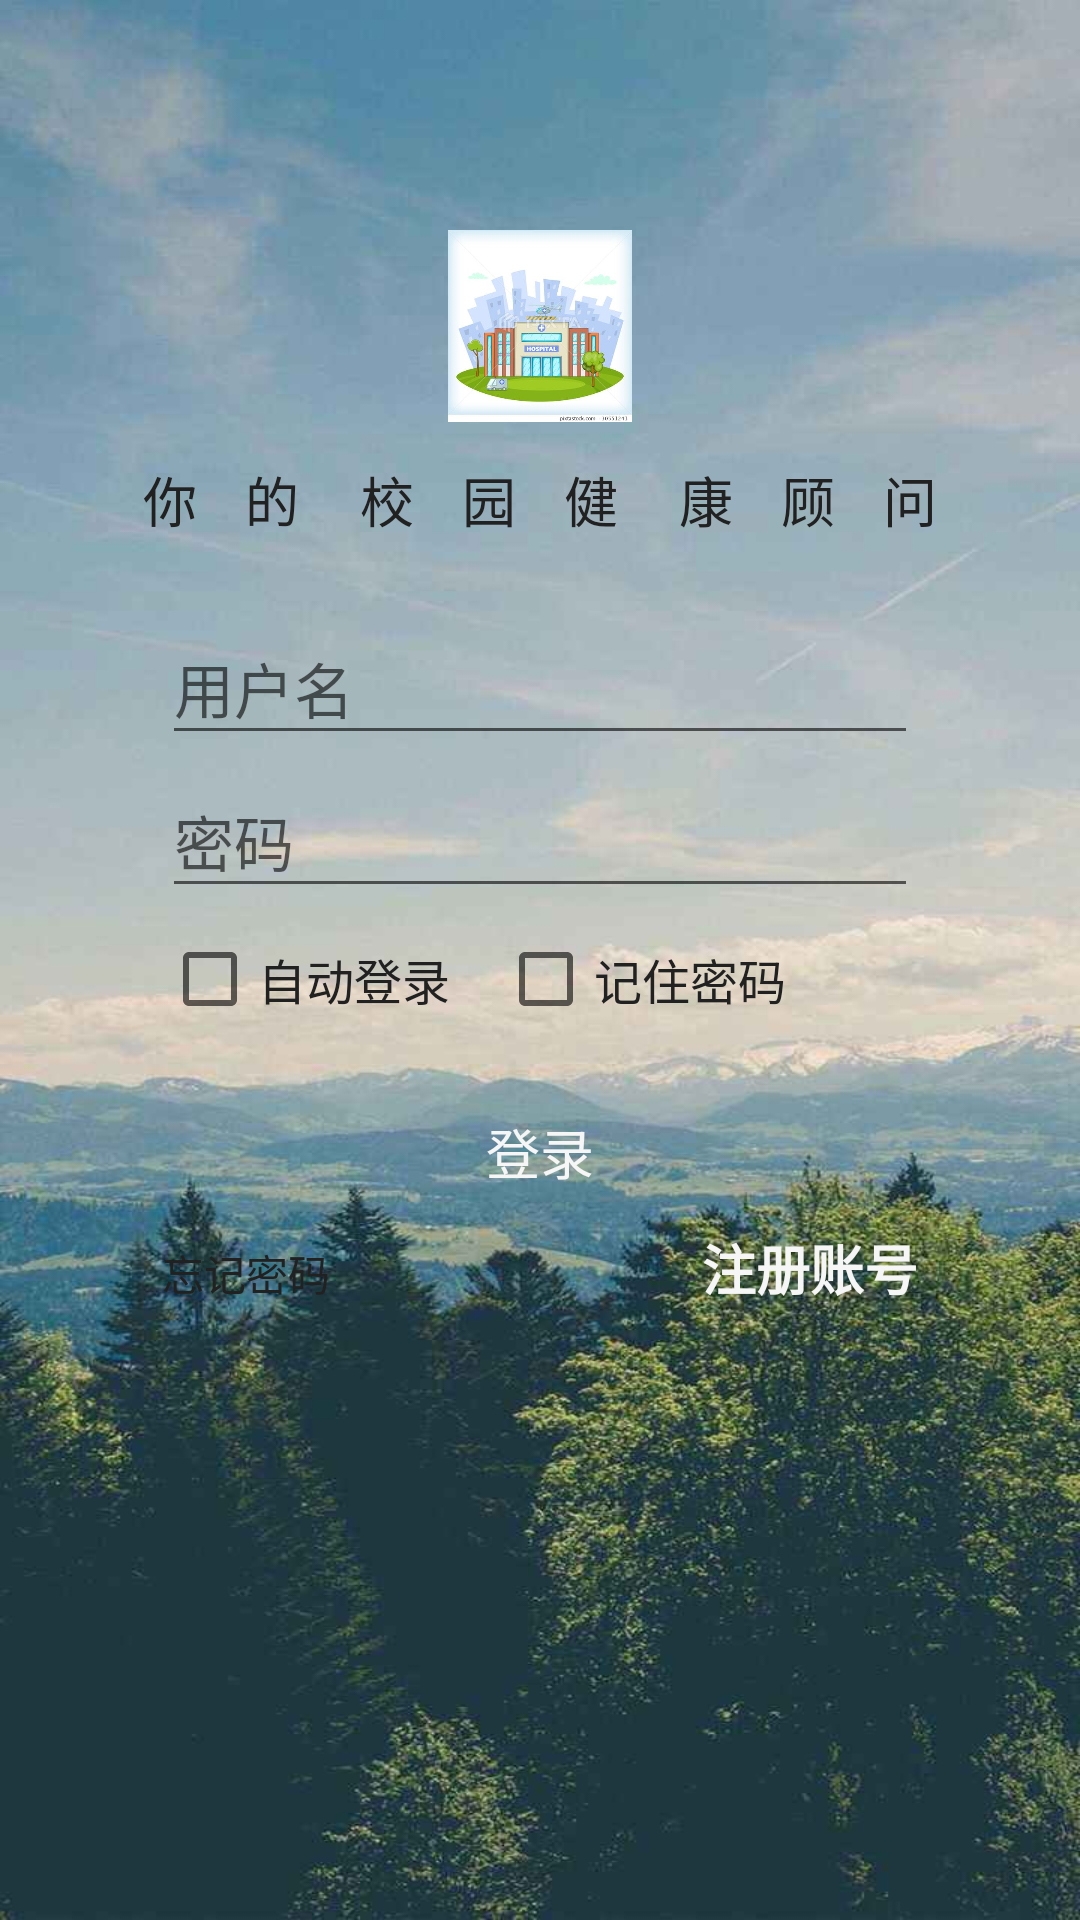

Write the Android layout XML for this screen, with the resource values it uses.
<!-- AndroidManifest.xml: application theme AppTheme -->
<!-- res/layout/activity_main.xml -->
<?xml version="1.0" encoding="utf-8"?>
<androidx.constraintlayout.widget.ConstraintLayout xmlns:android="http://schemas.android.com/apk/res/android"
    xmlns:app="http://schemas.android.com/apk/res-auto"
    xmlns:tools="http://schemas.android.com/tools"
    android:layout_width="match_parent"
    android:layout_height="match_parent"
    android:background="@drawable/login"
    tools:context=".MainActivity">

    <ImageView
        android:id="@+id/img_icon"
        android:layout_width="wrap_content"
        android:layout_height="0dp"
        app:layout_constraintBottom_toTopOf="@+id/guideline2"
        app:layout_constraintEnd_toEndOf="parent"
        app:layout_constraintStart_toStartOf="parent"
        app:layout_constraintTop_toTopOf="@+id/guideline"
        app:srcCompat="@drawable/logo3" />

    <CheckBox
        android:id="@+id/check_auto_login"
        android:layout_width="wrap_content"
        android:layout_height="wrap_content"
        android:text="自动登录"
        android:textColor="@color/text_black"
        android:textSize="16sp"
        app:layout_constraintBottom_toTopOf="@+id/guideline5"
        app:layout_constraintEnd_toEndOf="parent"
        app:layout_constraintHorizontal_bias="0.0"
        app:layout_constraintStart_toStartOf="@+id/guideline6"
        app:layout_constraintTop_toTopOf="@+id/guideline5" />

    <CheckBox
        android:id="@+id/check_remember_pwd"
        android:layout_width="wrap_content"
        android:layout_height="wrap_content"
        android:layout_marginStart="16dp"
        android:text="记住密码"
        android:textColor="@color/text_black"
        android:textSize="16sp"
        app:layout_constraintBottom_toBottomOf="@+id/check_auto_login"
        app:layout_constraintEnd_toStartOf="@+id/guideline9"
        app:layout_constraintHorizontal_bias="0.0"
        app:layout_constraintStart_toEndOf="@+id/check_auto_login"
        app:layout_constraintTop_toTopOf="@+id/check_auto_login" />

    <TextView
        android:id="@+id/text_forget_pwd"
        android:layout_width="wrap_content"
        android:layout_height="wrap_content"
        android:text="忘记密码"
        android:textColor="@color/text_black"
        android:textSize="14sp"
        app:layout_constraintBaseline_toBaselineOf="@+id/text_register"
        app:layout_constraintEnd_toStartOf="@+id/guideline12"
        app:layout_constraintHorizontal_bias="0.0"
        app:layout_constraintStart_toStartOf="@+id/guideline6" />

    <TextView
        android:id="@+id/text_register"
        android:layout_width="wrap_content"
        android:layout_height="wrap_content"
        android:text="注册账号"
        android:textColor="@color/background"
        android:textSize="18sp"
        android:textStyle="bold"
        app:layout_constraintBottom_toTopOf="@+id/guideline13"
        app:layout_constraintEnd_toStartOf="@+id/guideline9"
        app:layout_constraintHorizontal_bias="1.0"
        app:layout_constraintStart_toStartOf="@+id/guideline12"
        app:layout_constraintTop_toTopOf="@+id/guideline13" />

    <Button
        android:id="@+id/btn_login"
        android:layout_width="0dp"
        android:layout_height="wrap_content"
        android:background="@drawable/btn_login_selector"
        android:text="@string/login"
        android:textColor="@color/background"
        android:textSize="18sp"
        app:layout_constraintBottom_toTopOf="@+id/guideline7"
        app:layout_constraintEnd_toStartOf="@+id/guideline9"
        app:layout_constraintHorizontal_bias="0.0"
        app:layout_constraintStart_toStartOf="@+id/guideline6"
        app:layout_constraintTop_toTopOf="@+id/guideline7"
        app:layout_constraintVertical_bias="0.104" />

    <com.google.android.material.textfield.TextInputLayout
        android:layout_width="0dp"
        android:layout_height="wrap_content"
        android:focusable="true"
        android:focusableInTouchMode="true"
        app:layout_constraintBottom_toTopOf="@+id/guideline11"
        app:layout_constraintEnd_toStartOf="@+id/guideline9"
        app:layout_constraintStart_toStartOf="@+id/guideline6"
        app:layout_constraintTop_toTopOf="@+id/guideline11">

        <EditText
            android:id="@+id/edit_username"
            android:layout_width="match_parent"
            android:layout_height="wrap_content"
            android:ems="10"
            android:hint="用户名"
            android:inputType="textPersonName"
            android:textSize="20sp" />

    </com.google.android.material.textfield.TextInputLayout>

    <com.google.android.material.textfield.TextInputLayout
        android:id="@+id/textInputLayout"
        android:layout_width="0dp"
        android:layout_height="wrap_content"
        android:focusable="true"
        android:focusableInTouchMode="true"
        app:layout_constraintBottom_toTopOf="@+id/guideline10"
        app:layout_constraintEnd_toStartOf="@+id/guideline9"
        app:layout_constraintStart_toStartOf="@+id/guideline6"
        app:layout_constraintTop_toTopOf="@+id/guideline10">

        <EditText
            android:id="@+id/edit_password"
            android:layout_width="match_parent"
            android:layout_height="wrap_content"
            android:ems="10"
            android:hint="密码"
            android:inputType="textPassword"
            android:textSize="20sp" />

    </com.google.android.material.textfield.TextInputLayout>

    <CheckBox
        android:id="@+id/check_hide_pwd"
        android:layout_width="0dp"
        android:layout_height="0dp"
        android:layout_marginTop="15dp"
        android:layout_marginEnd="10dp"
        android:layout_marginBottom="15dp"
        android:background="@drawable/check_hide_pwd_selector"
        android:button="@null"
        app:layout_constraintBottom_toBottomOf="@+id/textInputLayout"
        app:layout_constraintDimensionRatio="1:1"
        app:layout_constraintEnd_toStartOf="@+id/guideline9"
        app:layout_constraintHorizontal_bias="1.0"
        app:layout_constraintStart_toStartOf="@+id/guideline6"
        app:layout_constraintTop_toTopOf="@+id/textInputLayout" />

    <TextView
        android:id="@+id/text_slogan"
        android:layout_width="wrap_content"
        android:layout_height="wrap_content"
        android:text="@string/slogan"
        android:textColor="@color/colorAccent"
        android:textSize="18sp"
        app:layout_constraintBottom_toTopOf="@+id/guideline17"
        app:layout_constraintEnd_toEndOf="parent"
        app:layout_constraintStart_toStartOf="parent"
        app:layout_constraintTop_toTopOf="@+id/guideline17" />

    <androidx.constraintlayout.widget.Guideline
        android:id="@+id/guideline12"
        android:layout_width="wrap_content"
        android:layout_height="wrap_content"
        android:orientation="vertical"
        app:layout_constraintGuide_percent="0.5" />

    <androidx.constraintlayout.widget.Guideline
        android:id="@+id/guideline10"
        android:layout_width="wrap_content"
        android:layout_height="wrap_content"
        android:orientation="horizontal"
        app:layout_constraintGuide_percent="0.43" />

    <androidx.constraintlayout.widget.Guideline
        android:id="@+id/guideline5"
        android:layout_width="wrap_content"
        android:layout_height="wrap_content"
        android:orientation="horizontal"
        app:layout_constraintGuide_percent="0.51" />

    <androidx.constraintlayout.widget.Guideline
        android:id="@+id/guideline"
        android:layout_width="wrap_content"
        android:layout_height="wrap_content"
        android:orientation="horizontal"
        app:layout_constraintGuide_percent="0.12" />

    <androidx.constraintlayout.widget.Guideline
        android:id="@+id/guideline2"
        android:layout_width="wrap_content"
        android:layout_height="wrap_content"
        android:orientation="horizontal"
        app:layout_constraintGuide_percent="0.22" />

    <androidx.constraintlayout.widget.Guideline
        android:id="@+id/guideline7"
        android:layout_width="wrap_content"
        android:layout_height="wrap_content"
        android:orientation="horizontal"
        app:layout_constraintGuide_percent="0.6" />

    <androidx.constraintlayout.widget.Guideline
        android:id="@+id/guideline13"
        android:layout_width="wrap_content"
        android:layout_height="wrap_content"
        android:orientation="horizontal"
        app:layout_constraintGuide_percent="0.66" />

    <androidx.constraintlayout.widget.Guideline
        android:id="@+id/guideline9"
        android:layout_width="wrap_content"
        android:layout_height="wrap_content"
        android:orientation="vertical"
        app:layout_constraintGuide_percent="0.85" />

    <androidx.constraintlayout.widget.Guideline
        android:id="@+id/guideline6"
        android:layout_width="wrap_content"
        android:layout_height="wrap_content"
        android:orientation="vertical"
        app:layout_constraintGuide_percent="0.15" />

    <androidx.constraintlayout.widget.Guideline
        android:id="@+id/guideline11"
        android:layout_width="wrap_content"
        android:layout_height="wrap_content"
        android:orientation="horizontal"
        app:layout_constraintGuide_percent="0.35" />

    <androidx.constraintlayout.widget.Guideline
        android:id="@+id/guideline17"
        android:layout_width="wrap_content"
        android:layout_height="wrap_content"
        android:orientation="horizontal"
        app:layout_constraintGuide_percent="0.26" />

</androidx.constraintlayout.widget.ConstraintLayout>
<!-- resources referenced by this layout -->
<resources>
  <color name="background">#F6F6F6</color>
  <color name="colorAccent">#212121</color>
  <color name="text_black">@color/colorAccent</color>
  <!-- drawable login: jpeg bitmap (drawable-xxhdpi, 60012 bytes) -->
  <!-- drawable logo3: jpeg bitmap (drawable, 27592 bytes) -->
  <string name="login">登录</string>
  <string name="slogan">你    的    
          校    园    健    
          康    顾    问</string>
  <style name="AppTheme" parent="Theme.AppCompat.Light.NoActionBar">
          
          <item name="colorPrimary">@color/colorPrimary</item>
          <item name="colorPrimaryDark">@color/colorPrimaryDark</item>
          <item name="colorAccent">@color/colorAccent</item>
          <item name="popupMenuStyle">@style/MyPopupMenu</item>
          <item name="textAppearanceSmallPopupMenu">@style/MenuTextStyle</item>
          <item name="textAppearanceLargePopupMenu">@style/MenuTextStyle</item>
      </style>
  <color name="colorPrimary">@color/dock</color>
  <color name="colorPrimaryDark">	#7B7B7B</color>
  <style name="MyPopupMenu">
          <item name="android:popupBackground">@color/background</item>
      </style>
  <style name="MenuTextStyle">
          <item name="android:textColor">@color/colorPrimaryDark</item>
          <item name="android:textSize">@dimen/menu_text_size</item>
      </style>
  <color name="dock">#FFFFFF</color>
</resources>
